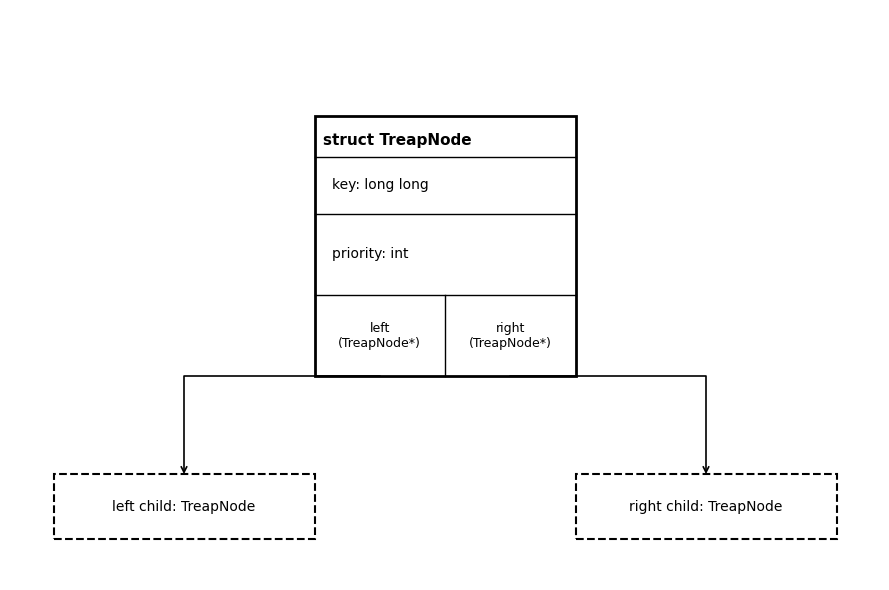

Source code (Python):
import matplotlib.pyplot as plt
import matplotlib.patches as patches

def draw_treapnode_gost():
    # Настройка шрифта без засечек, близкого к чертежному ГОСТ (Arial/DejaVu)
    plt.rcParams['font.sans-serif'] = ['Arial', 'DejaVu Sans', 'Liberation Sans']
    plt.rcParams['font.family'] = 'sans-serif'
    
    # Инициализация холста (черно-белая схема)
    fig, ax = plt.subplots(figsize=(9, 6), facecolor='white')
    ax.set_xlim(0, 10)
    ax.set_ylim(0, 7)
    ax.axis('off')

    # --- 1. Отрисовка основного узла TreapNode (Толстая линия по ГОСТ) ---
    node_x, node_y = 3.5, 2.5
    node_w, node_h = 3.0, 3.2
    
    # Основная рамка (толщина 2.0)
    rect_node = patches.Rectangle((node_x, node_y), node_w, node_h, linewidth=2.0, edgecolor='black', facecolor='none')
    ax.add_patch(rect_node)

    # Горизонтальные тонкие разделители полей (толщина 1.0)
    lines_y = [3.5, 4.5, 5.2]
    for y in lines_y:
        ax.plot([node_x, node_x + node_w], [y, y], color='black', linewidth=1.0)

    # Вертикальный разделитель указателей left / right внизу узла
    ax.plot([node_x + node_w/2, node_x + node_w/2], [node_y, node_y + 1.0], color='black', linewidth=1.0)

    # --- 2. Текстовое наполнение полей (шрифт GOST-style) ---
    ax.text(node_x + 0.1, 5.3, "struct TreapNode", fontsize=11, fontweight='bold', va='bottom', ha='left')
    ax.text(node_x + 0.2, 4.85, "key: long long", fontsize=10, va='center', ha='left')
    ax.text(node_x + 0.2, 4.0, "priority: int", fontsize=10, va='center', ha='left')
    
    # Текст указателей
    ax.text(node_x + node_w/4, 3.0, "left\n(TreapNode*)", fontsize=9, va='center', ha='center')
    ax.text(node_x + 3*node_w/4, 3.0, "right\n(TreapNode*)", fontsize=9, va='center', ha='center')

    # --- 3. Смежные элементы (Дети) ---
    # Блок Левого потомка (Снизу-слева)
    left_x, left_y = 0.5, 0.5
    rect_left = patches.Rectangle((left_x, left_y), node_w, 0.8, linewidth=1.5, edgecolor='black', facecolor='none', linestyle='--')
    ax.add_patch(rect_left)
    ax.text(left_x + node_w/2, left_y + 0.4, "left child: TreapNode", fontsize=10, ha='center', va='center')

    # Блок Правого потомка (Снизу-справа)
    right_x, right_y = 6.5, 0.5
    rect_right = patches.Rectangle((right_x, right_y), node_w, 0.8, linewidth=1.5, edgecolor='black', facecolor='none', linestyle='--')
    ax.add_patch(rect_right)
    ax.text(right_x + node_w/2, right_y + 0.4, "right child: TreapNode", fontsize=10, ha='center', va='center')

    # --- 4. Линии связи со стрелками ---
    # Изломанная линия от left к левому потомку (ГОСТ углы под 90 градусов)
    ax.annotate('', xy=(left_x + node_w/2, left_y + 0.8), xytext=(node_x + node_w/4, node_y),
                arrowprops=dict(arrowstyle="->", color='black', linewidth=1.2, 
                                connectionstyle="angle,angleA=0,angleB=90,rad=0", shrinkA=0, shrinkB=0))

    # Изломанная линия от right к правому потомку
    ax.annotate('', xy=(right_x + node_w/2, right_y + 0.8), xytext=(node_x + 3*node_w/4, node_y),
                arrowprops=dict(arrowstyle="->", color='black', linewidth=1.2, 
                                connectionstyle="angle,angleA=0,angleB=90,rad=0", shrinkA=0, shrinkB=0))

    # Сохранение изображения (высокое разрешение, без полей)
    plt.tight_layout()
    plt.savefig('gost_treapnode_structure.png', dpi=300, bbox_inches='tight')
    plt.close()
    print("Изображение успешно сгенерировано и сохранено в файл: gost_treapnode_structure.png")

if __name__ == "__main__":
    draw_treapnode_gost()
